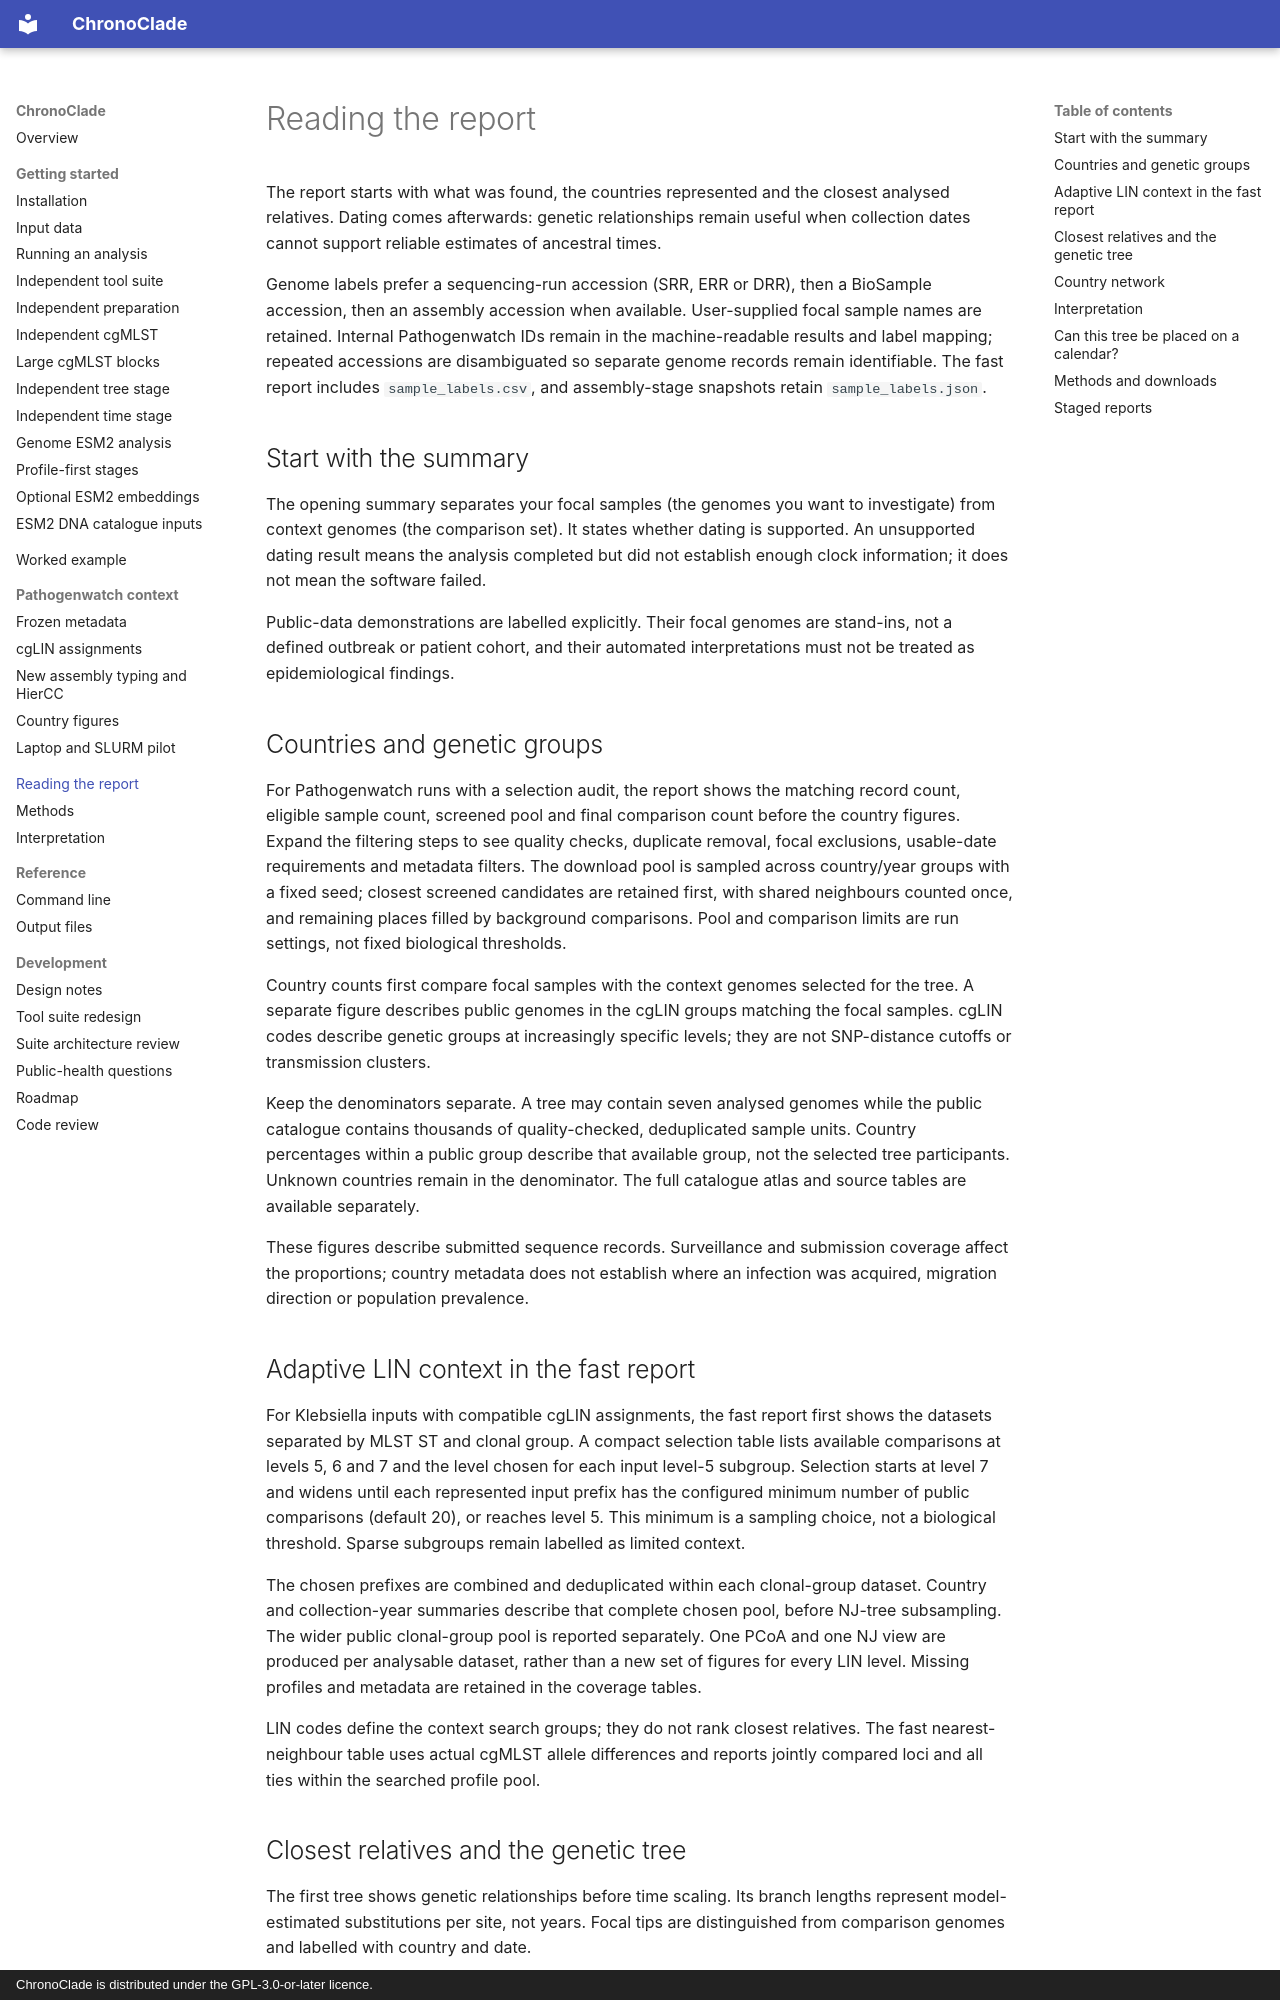

repository: ghruproject/beyondmlst · page: report/index.html · generator: mkdocs · copyright: ChronoClade is distributed under the GPL-3.0-or-later licence.

# Reading the report

The report starts with what was found, the countries represented and the closest
analysed relatives. Dating comes afterwards: genetic relationships remain useful
when collection dates cannot support reliable estimates of ancestral times.

Genome labels prefer a sequencing-run accession (SRR, ERR or DRR), then a
BioSample accession, then an assembly accession when available. User-supplied
focal sample names are retained. Internal Pathogenwatch IDs remain in the
machine-readable results and label mapping; repeated accessions are disambiguated
so separate genome records remain identifiable. The fast report includes
`sample_labels.csv`, and assembly-stage snapshots retain `sample_labels.json`.

## Start with the summary

The opening summary separates your focal samples (the genomes you want to
investigate) from context genomes (the comparison set). It states whether dating
is supported. An unsupported dating result means the analysis completed but did
not establish enough clock information; it does not mean the software failed.

Public-data demonstrations are labelled explicitly. Their focal genomes are
stand-ins, not a defined outbreak or patient cohort, and their automated
interpretations must not be treated as epidemiological findings.

## Countries and genetic groups

For Pathogenwatch runs with a selection audit, the report shows the matching
record count, eligible sample count, screened pool and final comparison count
before the country figures. Expand the filtering steps to see quality checks,
duplicate removal, focal exclusions, usable-date requirements and metadata
filters. The download pool is sampled across country/year groups with a fixed
seed; closest screened candidates are retained first, with shared neighbours
counted once, and remaining places filled by background comparisons. Pool and
comparison limits are run settings, not fixed biological thresholds.

Country counts first compare focal samples with the context genomes selected for
the tree. A separate figure describes public genomes in the cgLIN groups matching
the focal samples. cgLIN codes describe genetic groups at increasingly specific
levels; they are not SNP-distance cutoffs or transmission clusters.

Keep the denominators separate. A tree may contain seven analysed genomes while
the public catalogue contains thousands of quality-checked, deduplicated sample
units. Country percentages within a public group describe that available group,
not the selected tree participants. Unknown countries remain in the denominator.
The full catalogue atlas and source tables are available separately.

These figures describe submitted sequence records. Surveillance and submission
coverage affect the proportions; country metadata does not establish where an
infection was acquired, migration direction or population prevalence.

## Adaptive LIN context in the fast report

For Klebsiella inputs with compatible cgLIN assignments, the fast report first
shows the datasets separated by MLST ST and clonal group. A compact selection
table lists available comparisons at levels 5, 6 and 7 and the level chosen for
each input level-5 subgroup. Selection starts at level 7 and widens until each
represented input prefix has the configured minimum number of public comparisons
(default 20), or reaches level 5. This minimum is a sampling choice, not a
biological threshold. Sparse subgroups remain labelled as limited context.

The chosen prefixes are combined and deduplicated within each clonal-group
dataset. Country and collection-year summaries describe that complete chosen
pool, before NJ-tree subsampling. The wider public clonal-group pool is reported
separately. One PCoA and one NJ view are produced per analysable dataset, rather
than a new set of figures for every LIN level. Missing profiles and metadata are
retained in the coverage tables.

LIN codes define the context search groups; they do not rank closest relatives.
The fast nearest-neighbour table uses actual cgMLST allele differences and
reports jointly compared loci and all ties within the searched profile pool.
